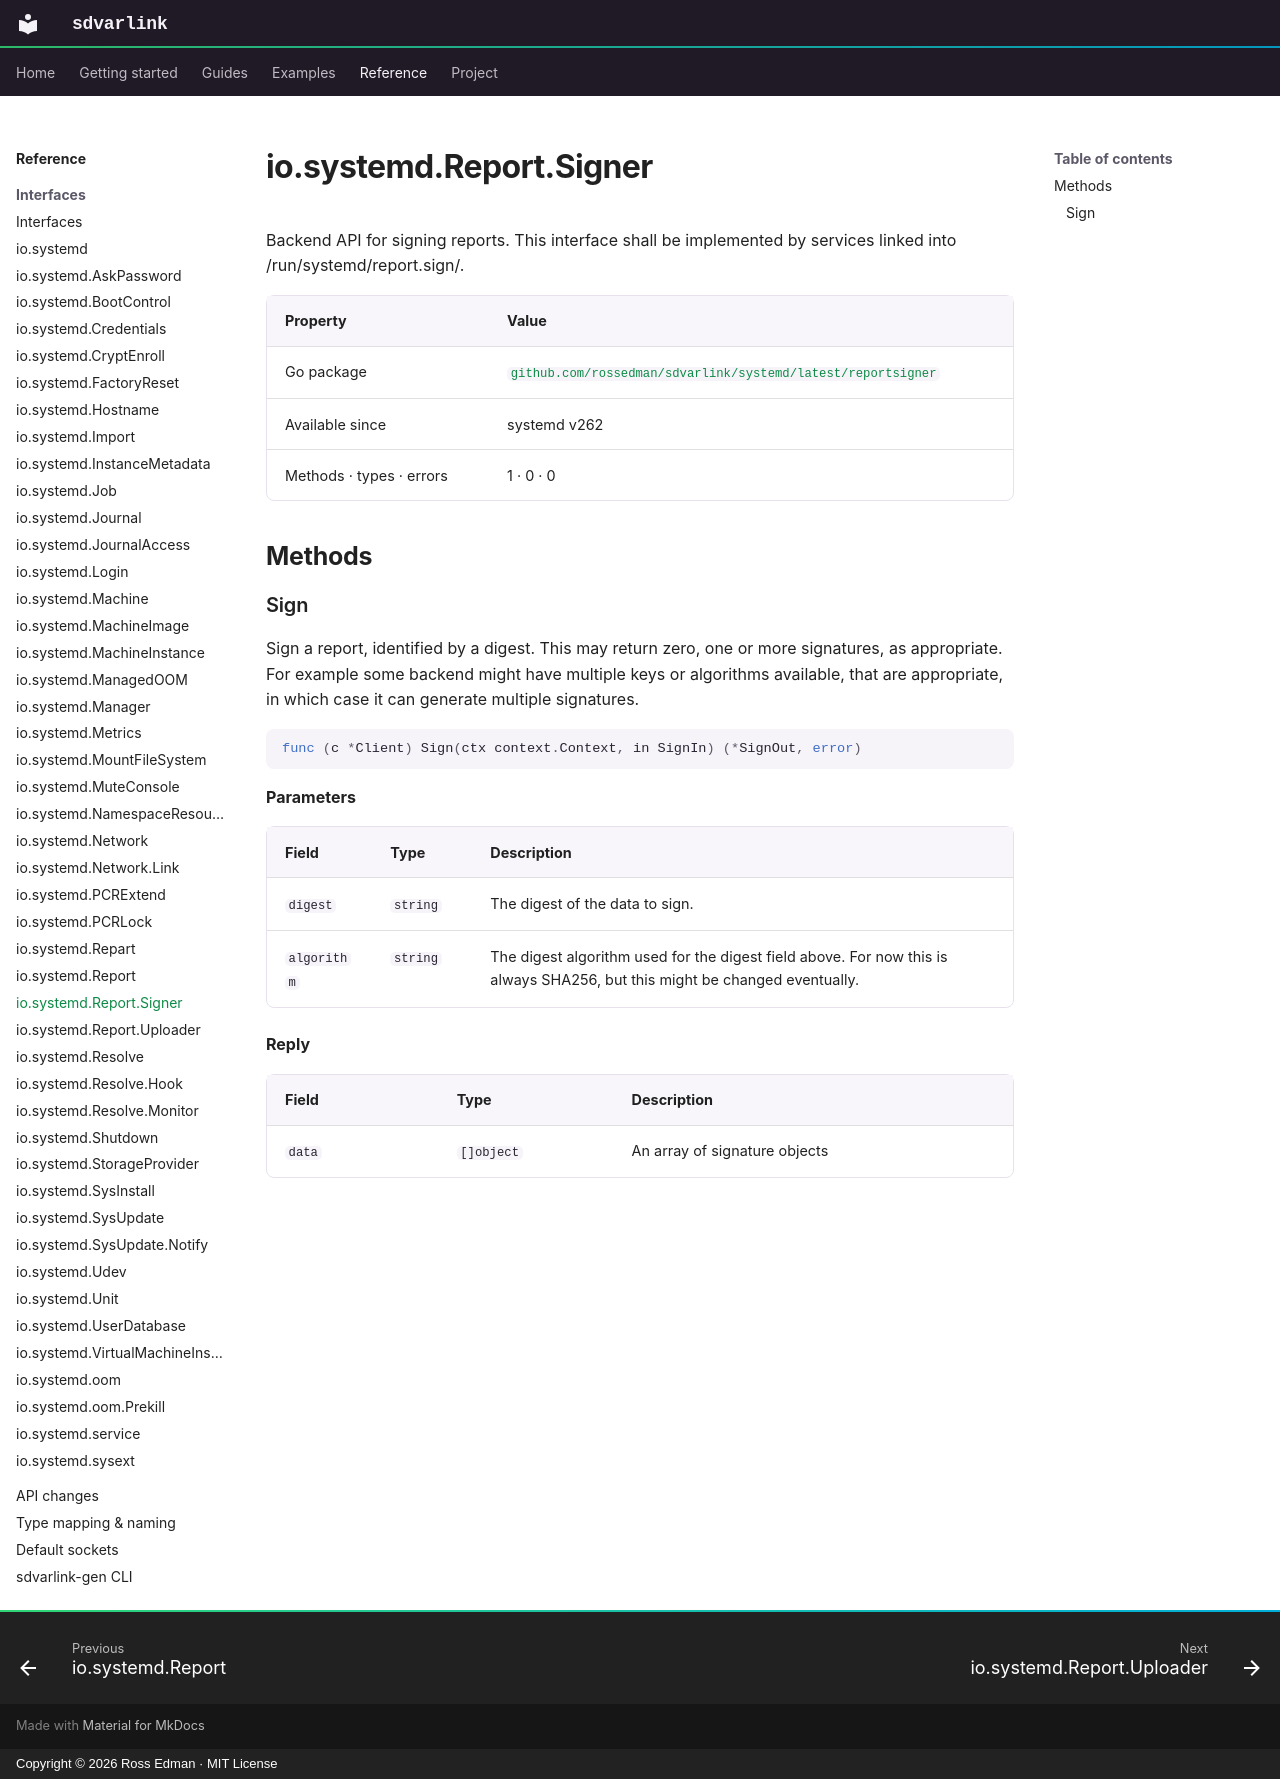

repository: rossedman/sdvarlink · page: reference/interfaces/reportsigner/index.html · generator: mkdocs · copyright: Copyright © 2026 Ross Edman · MIT License

# io.systemd.Report.Signer

<!-- Generated by `make docs-reference`. Do not edit. -->

Backend API for signing reports. This interface shall be implemented by services linked into /run/systemd/report.sign/.

| Property | Value |
| --- | --- |
| Go package | [`github.com/rossedman/sdvarlink/systemd/latest/reportsigner`](https://pkg.go.dev/github.com/rossedman/sdvarlink/systemd/latest/reportsigner) |
| Available since | systemd v262 |
| Methods · types · errors | 1 · 0 · 0 |

## Methods

### Sign

Sign a report, identified by a digest. This may return zero, one or more signatures, as appropriate. For example some backend might have multiple keys or algorithms available, that are appropriate, in which case it can generate multiple signatures.

```go
func (c *Client) Sign(ctx context.Context, in SignIn) (*SignOut, error)
```

**Parameters**

| Field | Type | Description |
| --- | --- | --- |
| `digest` | `string` | The digest of the data to sign. |
| `algorithm` | `string` | The digest algorithm used for the digest field above. For now this is always SHA256, but this might be changed eventually. |

**Reply**

| Field | Type | Description |
| --- | --- | --- |
| `data` | `[]object` | An array of signature objects |
